Run: headless pygame with SDL's dummy video driver; simulated clock (each Clock.tick advances the game by its frame time, no real sleeping); random seed 0; keys injected as events and as key.get_pressed() state; no mouse input.
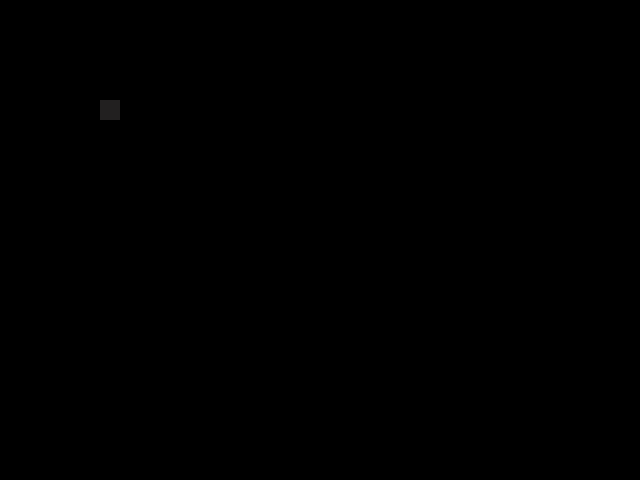
Frame 1 of 4 · flips 1–60 · no input
Frame 2 of 4 · flips 61–180 · tapped SPACE, RETURN · held RIGHT (→), D · screen unchanged from frame 1, image omitted
Frame 3 of 4 · flips 181–300 · held DOWN (↓), S · screen unchanged from frame 2, image omitted
Frame 4 of 4 · flips 301–420 · held LEFT (←), A, UP (↑), W · screen unchanged from frame 3, image omitted

The pygame program that drew these frames:

import pygame
from pygame import Rect
from pygame.locals import *	
import pygame,sys,time,random

global a
a = Rect(100,100,20,20)

# print(a.center)
# print(a.top,a.left,a.bottom,a.right)
# print(a.size)
# print(a.width,a.height)


pygame.init()   #初始化游戏
windowScreen = pygame.display.set_mode([640,480],0,32) #窗口设置
# print(type(windowScreen))
mainclock = pygame.time.Clock() #时钟设置
#游戏框架
while True:
	for event in pygame.event.get():
		if event.type == QUIT:
			pygame.quit()
			exit()
	
	windowScreen.fill((0,0,0))
	#更新显示，消除旧图像，绘制新图像
	pygame.draw.rect(windowScreen,(34,32,32),a)
	pygame.display.update()
	#每秒钟执行30次该代码,用来控制游戏循环频率
	mainclock.tick(30)
	
